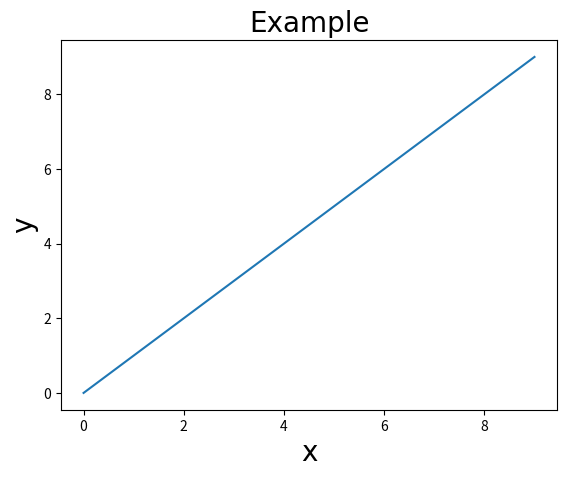

Recreate this plot in Python.
import matplotlib.pyplot as plt
fig = plt.figure()
ax = fig.add_subplot(111)
ax.plot(range(10), range(10))
ax.set_title('Example', fontsize=20, fontfamily='Times New Roman')
ax.set_xlabel('x', fontsize=20, fontfamily='Times New Roman') 
ax.set_ylabel('y', fontsize=20, fontfamily='Times New Roman')
plt.show()